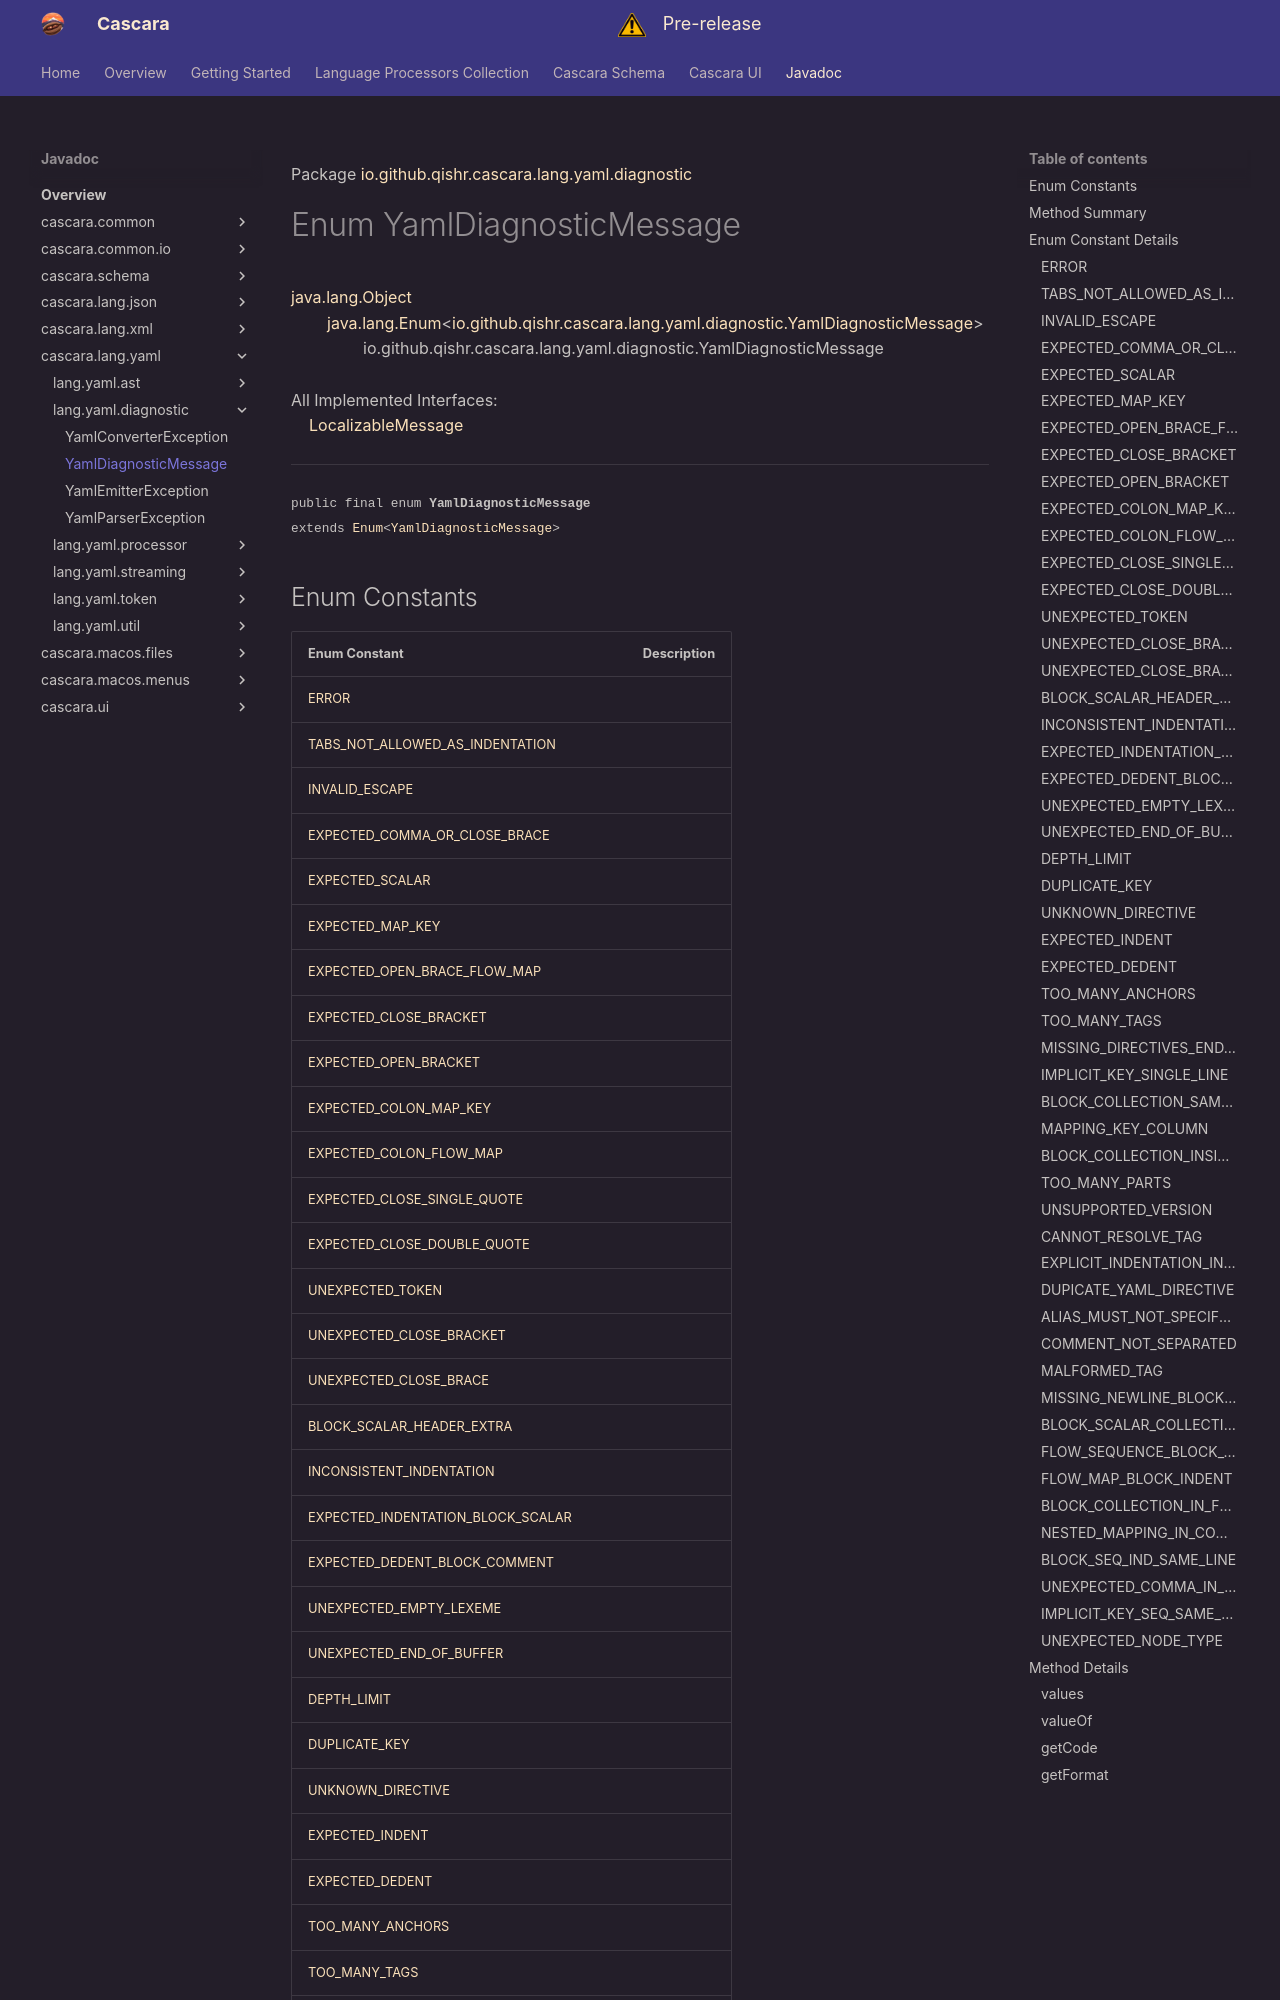

repository: qishr/qishr.github.io · page: javadoc/latest/cascara.lang.yaml/io/github/qishr/cascara/lang/yaml/diagnostic/YamlDiagnosticMessage/index.html · generator: mkdocs

Package [io.github.qishr.cascara.lang.yaml.diagnostic](index.md)

# Enum YamlDiagnosticMessage
[java.lang.Object](https://docs.oracle.com/en/java/javase/24/docs/api/java.base/java/lang/Object.html)<br/>
        [java.lang.Enum](https://docs.oracle.com/en/java/javase/24/docs/api/java.base/java/lang/Enum.html)<[io.github.qishr.cascara.lang.yaml.diagnostic.YamlDiagnosticMessage](../../../../../../../io/github/qishr/cascara/lang/yaml/diagnostic/YamlDiagnosticMessage.md)><br/>
                io.github.qishr.cascara.lang.yaml.diagnostic.YamlDiagnosticMessage<br/>
<br/>
All Implemented Interfaces:<br/>
    [LocalizableMessage](../../../../../../../../cascara.common/io/github/qishr/cascara/common/diagnostic/message/LocalizableMessage.md)


----

<span style="font-family: monospace; font-size: 80%;">public final enum __YamlDiagnosticMessage__<br/>extends [Enum](https://docs.oracle.com/en/java/javase/24/docs/api/java.base/java/lang/Enum.html)<[YamlDiagnosticMessage](../../../../../../../io/github/qishr/cascara/lang/yaml/diagnostic/YamlDiagnosticMessage.md)>
</span>


##Enum Constants
